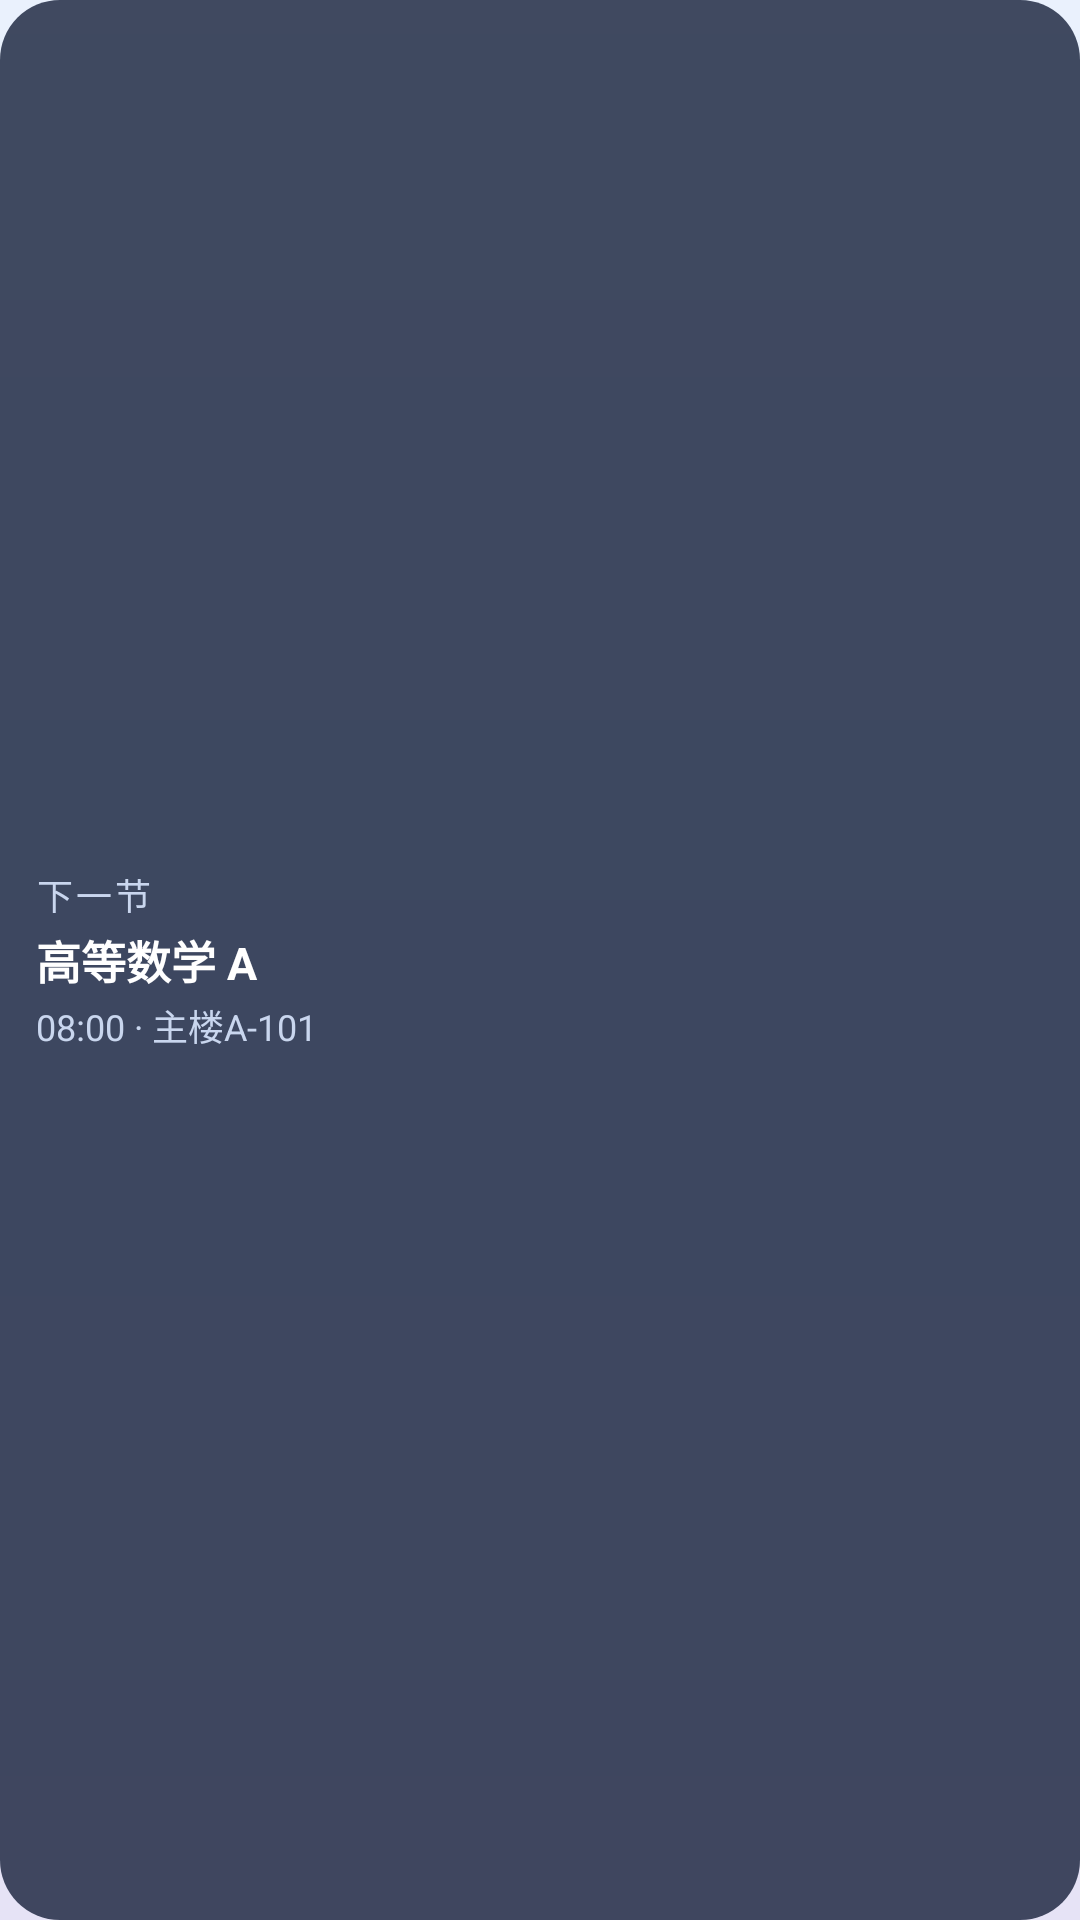

Reconstruct the res/layout file that produces this screen, plus the resources it refers to.
<!-- AndroidManifest.xml: application theme Theme.BUAASchedule -->
<!-- res/layout/widget_preview_next.xml -->
<?xml version="1.0" encoding="utf-8"?>
<FrameLayout xmlns:android="http://schemas.android.com/apk/res/android"
    android:layout_width="match_parent"
    android:layout_height="match_parent">

    <ImageView
        android:id="@android:id/background"
        android:layout_width="match_parent"
        android:layout_height="match_parent"
        android:scaleType="fitXY"
        android:importantForAccessibility="no"
        android:contentDescription="@null"
        android:src="@drawable/widget_preview_bg" />

    <LinearLayout
        android:layout_width="match_parent"
        android:layout_height="match_parent"
        android:orientation="vertical"
        android:gravity="center_vertical"
        android:paddingStart="12dp"
        android:paddingEnd="12dp">

        <TextView
            android:layout_width="wrap_content"
            android:layout_height="wrap_content"
            android:text="@string/widget_next_placeholder"
            android:textColor="#C9D6EE"
            android:textSize="12sp"
            android:letterSpacing="0.08" />

        <TextView
            android:layout_width="match_parent"
            android:layout_height="wrap_content"
            android:layout_marginTop="2dp"
            android:text="@string/widget_preview_course_a"
            android:textColor="#FFFFFF"
            android:textSize="15sp"
            android:textStyle="bold"
            android:maxLines="1"
            android:ellipsize="end" />

        <TextView
            android:layout_width="match_parent"
            android:layout_height="wrap_content"
            android:layout_marginTop="2dp"
            android:text="@string/widget_preview_meta_a"
            android:textColor="#C9D6EE"
            android:textSize="12sp"
            android:maxLines="1"
            android:ellipsize="end" />

    </LinearLayout>

</FrameLayout>
<!-- resources referenced by this layout -->
<resources>
  <!-- drawable widget_preview_bg (drawable) -->
  <?xml version="1.0" encoding="utf-8"?>
  <shape xmlns:android="http://schemas.android.com/apk/res/android"
      android:shape="rectangle">
      <corners android:radius="20dp" />
      <solid android:color="#CC16203A" />
  </shape>
  <string name="widget_next_placeholder">下一节</string>
  <string name="widget_preview_course_a">高等数学 A</string>
  <string name="widget_preview_meta_a">08:00 · 主楼A-101</string>
  <style name="Theme.BUAASchedule" parent="android:Theme.Material.Light.NoActionBar">
          
          <item name="android:windowBackground">@drawable/window_background</item>
          <item name="android:statusBarColor">@android:color/transparent</item>
          <item name="android:navigationBarColor">@android:color/transparent</item>
          <item name="android:windowLightStatusBar">true</item>
      </style>
  <!-- drawable window_background (drawable) -->
  <?xml version="1.0" encoding="utf-8"?>
  <shape xmlns:android="http://schemas.android.com/apk/res/android"
      android:shape="rectangle">
      <gradient
          android:angle="270"
          android:startColor="#FFEAF1FD"
          android:centerColor="#FFDCE9FB"
          android:endColor="#FFE6E3F6"
          android:type="linear" />
  </shape>
</resources>
